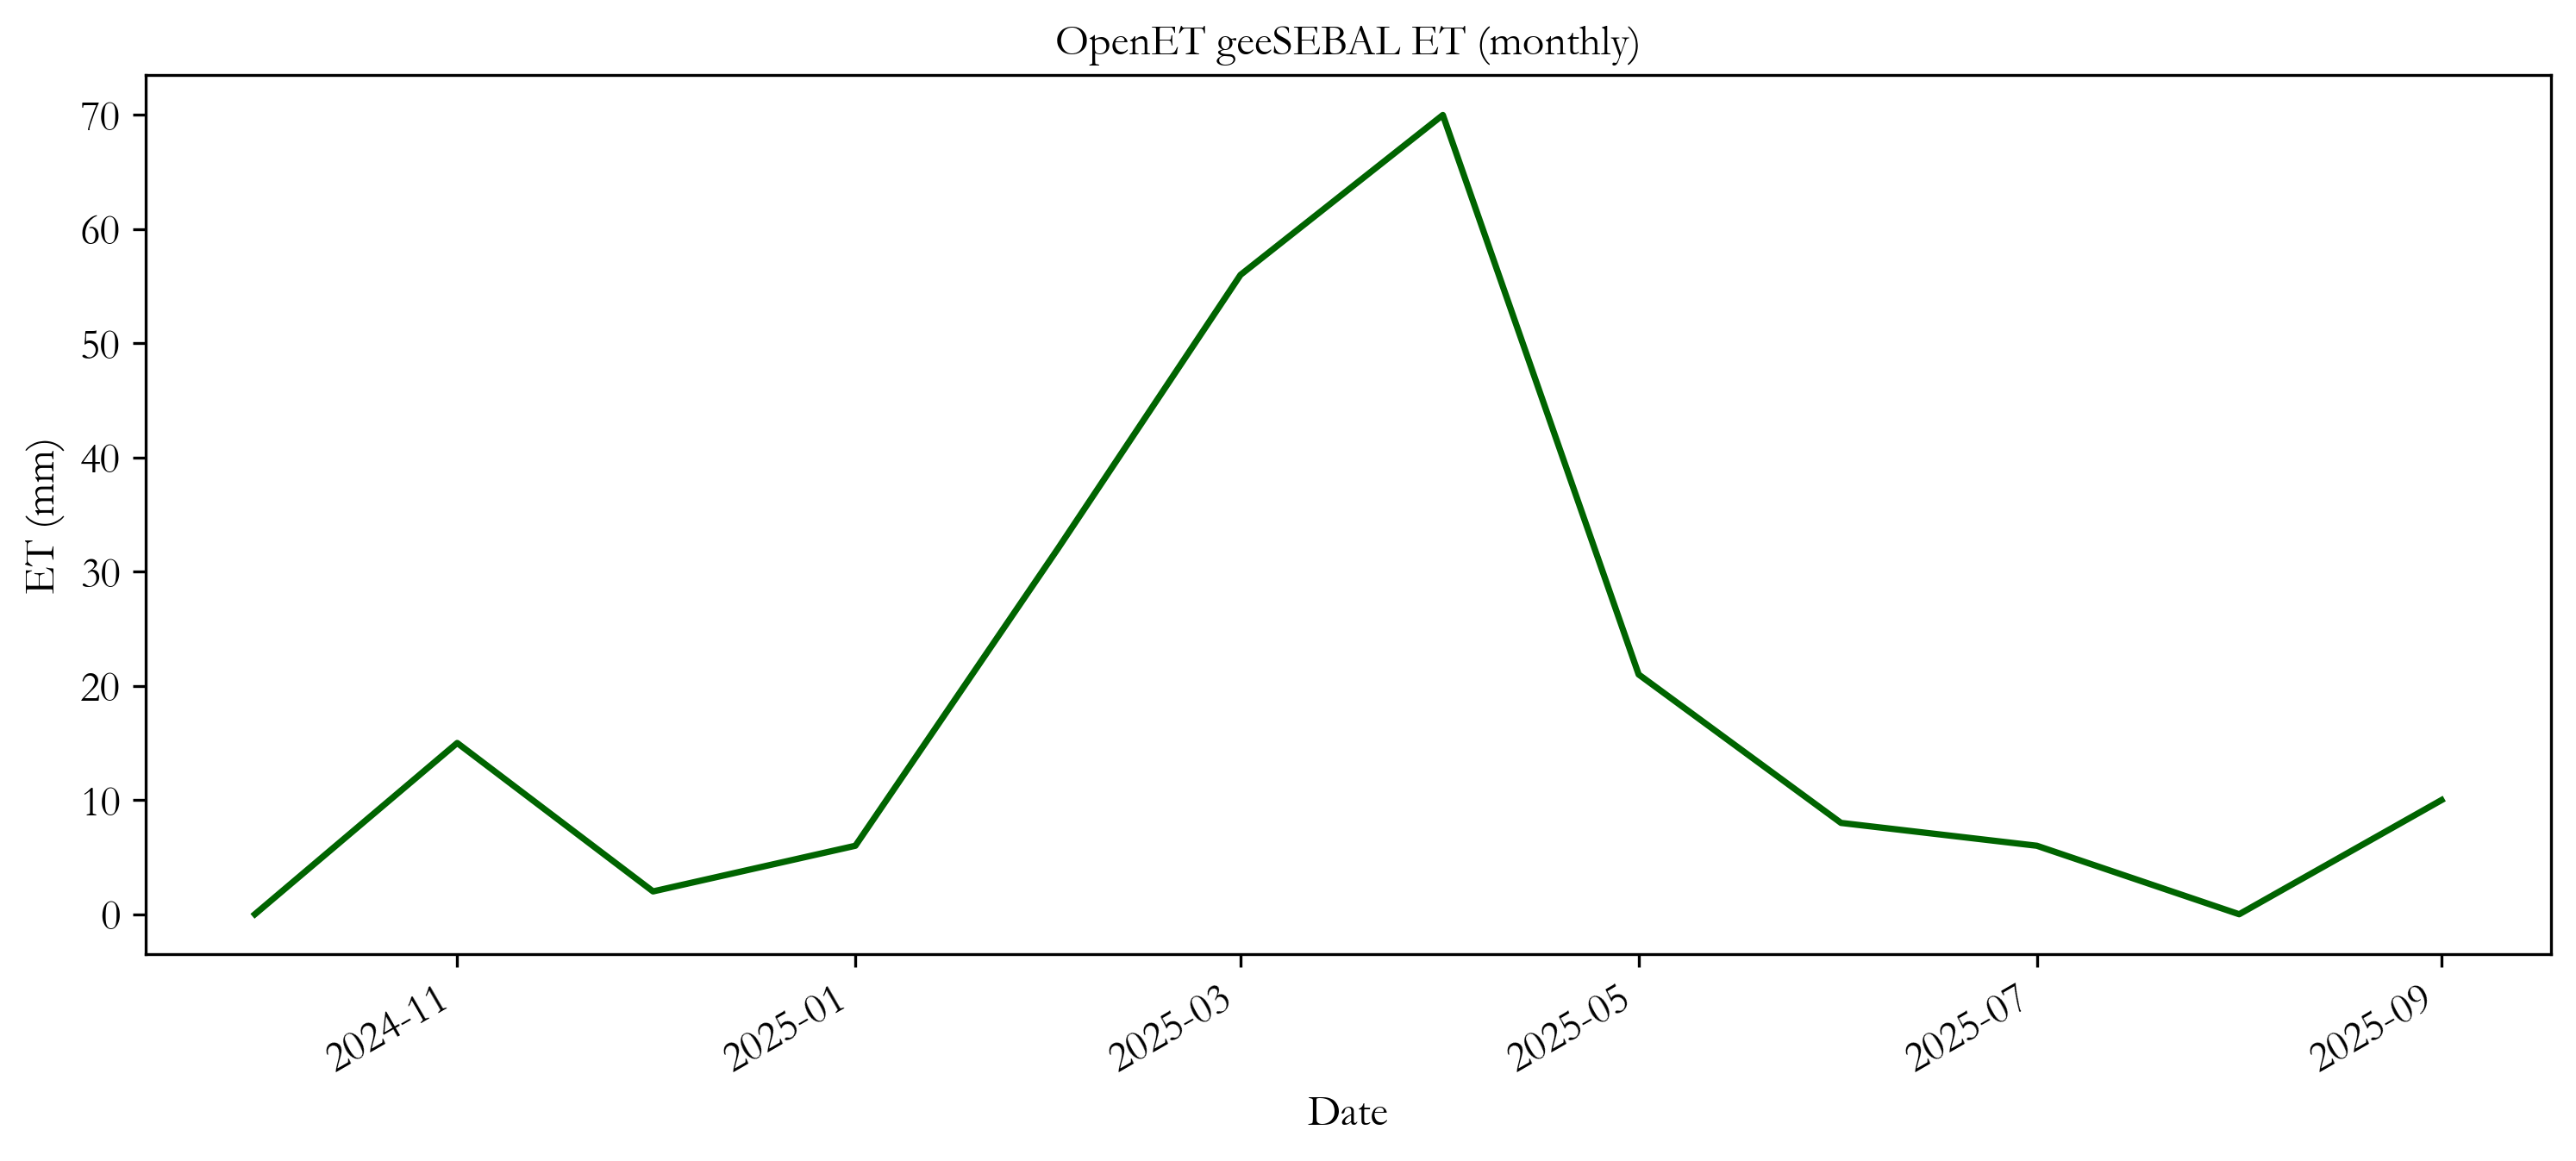

Data behind this chart, as committed beside it:
date, ET_mm
2024-10-01, 0.0
2024-11-01, 15.0
2024-12-01, 2.0
2025-01-01, 6.0
2025-02-01, 32.0
2025-03-01, 56.0
2025-04-01, 70.0
2025-05-01, 21.0
2025-06-01, 8.0
2025-07-01, 6.0
2025-08-01, 0.0
2025-09-01, 10.0
